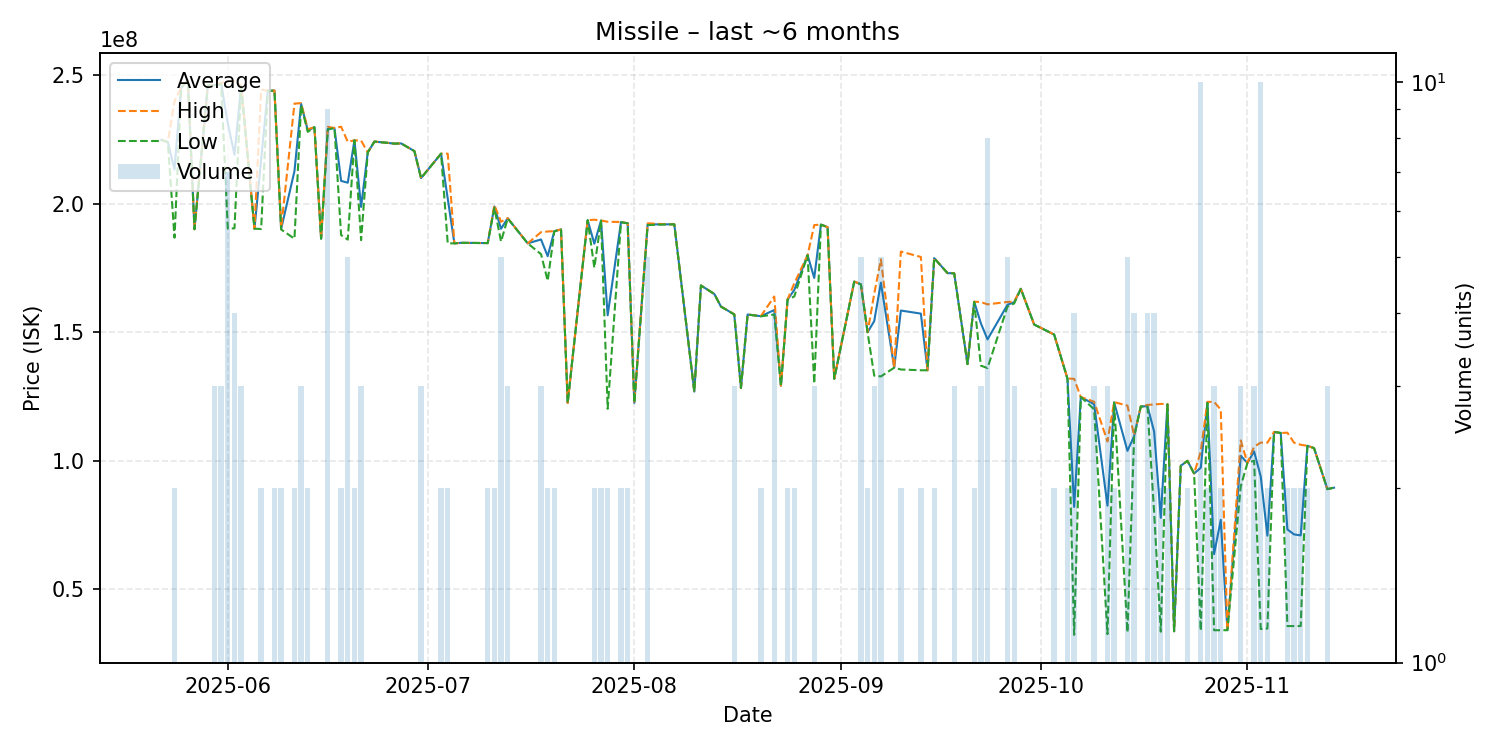

Source data for this figure (header and first rows):
date, average, highest, lowest, order_count, volume
2025-05-22, 224900000, 224900000, 224900000, 1, 1
2025-05-23, 224000000, 224000000, 224000000, 1, 1
2025-05-24, 213400000, 240000000, 186800000, 2, 2
2025-05-25, 245200000, 245200000, 245200000, 1, 1
2025-05-26, 247900000, 247900000, 247900000, 1, 1
2025-05-27, 190100000, 190100000, 190100000, 1, 1
2025-05-29, 246100000, 246100000, 246100000, 1, 1
2025-05-30, 246166667, 246200000, 246100000, 3, 3
2025-05-31, 246866667, 247050000, 246500000, 3, 3
2025-06-01, 231228571, 247700000, 190300000, 7, 7
2025-06-02, 219100000, 247750000, 190450000, 4, 4
2025-06-03, 245900000, 246000000, 245700000, 3, 3
2025-06-05, 190300000, 190300000, 190300000, 1, 1
2025-06-06, 217300000, 244400000, 190200000, 2, 2
2025-06-07, 244000000, 244000000, 244000000, 1, 1
2025-06-08, 244050000, 244100000, 244000000, 2, 2
2025-06-09, 190200000, 190400000, 190000000, 2, 2
2025-06-11, 212700000, 239000000, 186400000, 2, 2
2025-06-12, 238866667, 239150000, 238300000, 3, 3
2025-06-13, 228500000, 229000000, 228000000, 2, 2
2025-06-14, 229800000, 229800000, 229800000, 1, 1
2025-06-15, 186400000, 186400000, 186400000, 1, 1
2025-06-16, 229211111, 229950000, 228900000, 7, 9
2025-06-17, 229500000, 229500000, 229500000, 1, 1
2025-06-18, 208900000, 230000000, 187800000, 2, 2
2025-06-19, 208200000, 224100000, 186050000, 5, 5
2025-06-20, 224700000, 224700000, 224700000, 2, 2
2025-06-21, 198766667, 224600000, 185850000, 3, 3
2025-06-22, 220000000, 220000000, 220000000, 1, 1
2025-06-23, 224200000, 224200000, 224200000, 1, 1
2025-06-25, 223700000, 223700000, 223700000, 1, 1
2025-06-26, 223400000, 223400000, 223400000, 1, 1
2025-06-27, 223500000, 223500000, 223500000, 1, 1
2025-06-29, 220500000, 220500000, 220500000, 1, 1
2025-06-30, 210000000, 210000000, 210000000, 3, 3
2025-07-03, 219500000, 219500000, 219500000, 2, 2
2025-07-04, 202050000, 219500000, 184600000, 2, 2
2025-07-05, 184600000, 184600000, 184600000, 1, 1
2025-07-06, 184800000, 184800000, 184800000, 1, 1
2025-07-10, 184700000, 184700000, 184700000, 2, 2
2025-07-11, 198950000, 199500000, 198400000, 2, 2
2025-07-12, 190280000, 193000000, 185300000, 5, 5
2025-07-13, 194366667, 194400000, 194300000, 3, 3
2025-07-16, 184600000, 184600000, 184600000, 1, 1
2025-07-18, 186100000, 188950000, 180400000, 3, 3
2025-07-19, 179600000, 189200000, 170000000, 2, 2
2025-07-20, 189350000, 189400000, 189300000, 2, 2
2025-07-21, 190000000, 190000000, 190000000, 1, 1
2025-07-22, 122500000, 122500000, 122500000, 1, 1
2025-07-24, 170200000, 170200000, 170200000, 1, 1
2025-07-25, 193600000, 193600000, 193600000, 1, 1
2025-07-26, 184450000, 193800000, 175100000, 2, 2
2025-07-27, 193450000, 193500000, 193400000, 2, 2
2025-07-28, 156600000, 193000000, 120200000, 2, 2
2025-07-30, 192850000, 192900000, 192800000, 2, 2
2025-07-31, 192400000, 192400000, 192400000, 1, 2
2025-08-01, 122500000, 122500000, 122500000, 1, 1
2025-08-03, 192000000, 192400000, 191700000, 4, 5
2025-08-06, 192000000, 192000000, 192000000, 1, 1
2025-08-07, 192000000, 192000000, 192000000, 1, 1
... 74 more rows
